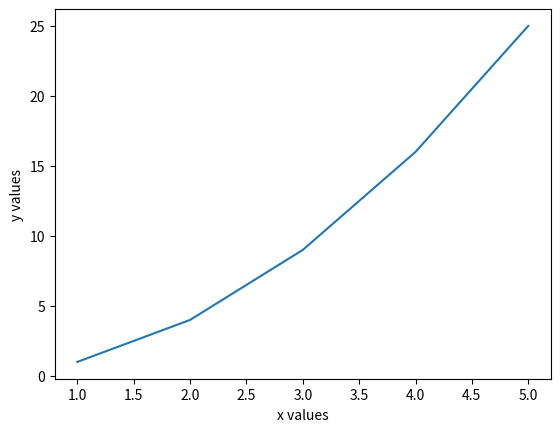

Source code (Python):
#display

import matplotlib.pyplot as plt


def display(x, y):
    plt.xlabel("x values")
    plt.ylabel("y values")
    plt.plot(x,y)
    plt.show()


def run():
    x_vals = [1,2,3,4,5]
    y_vals = [1,4,9,16,25]
    display(x_vals, y_vals)
run()

